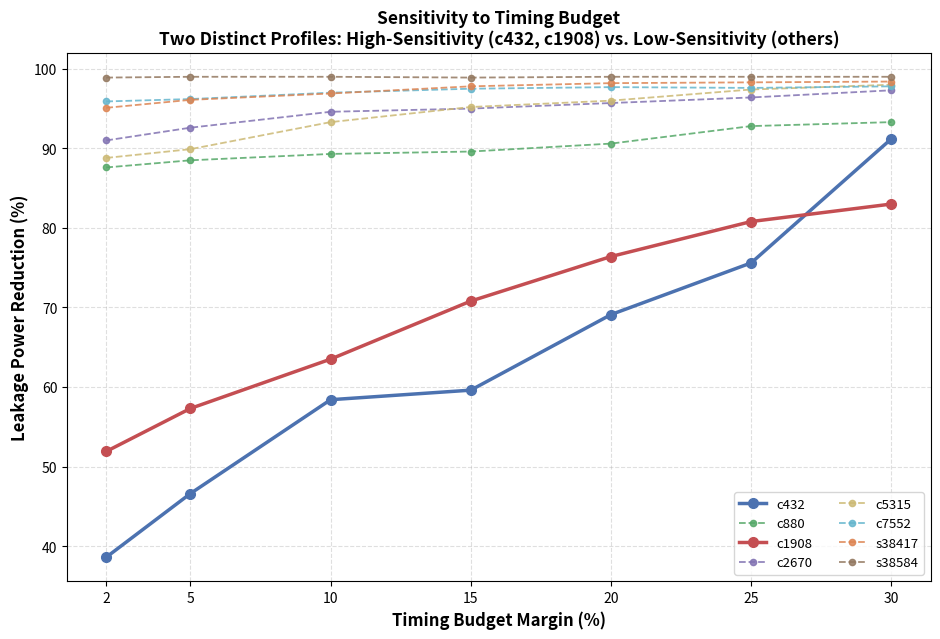

Write the Python code that produced this figure.
import matplotlib.pyplot as plt

margins = [2, 5, 10, 15, 20, 25, 30]
data = {
    'c432':   [38.6, 46.6, 58.4, 59.6, 69.1, 75.6, 91.2],
    'c880':   [87.6, 88.5, 89.3, 89.6, 90.6, 92.8, 93.3],
    'c1908':  [51.9, 57.3, 63.5, 70.8, 76.4, 80.8, 83.0],
    'c2670':  [91.0, 92.6, 94.6, 95.0, 95.7, 96.4, 97.3],
    'c5315':  [88.8, 89.9, 93.3, 95.2, 96.0, 97.4, 98.0],
    'c7552':  [95.9, 96.2, 97.0, 97.5, 97.7, 97.6, 97.8],
    's38417': [95.1, 96.1, 96.9, 97.8, 98.2, 98.3, 98.4],
    's38584': [98.9, 99.0, 99.0, 98.9, 99.0, 99.0, 99.0],
}
high_sensitivity = {'c432', 'c1908'}

fig, ax = plt.subplots(figsize=(9.5, 6.5), dpi=1000)

colors = {'c432': '#4C72B0', 'c1908': '#C44E52', 'c880': '#55A868', 'c2670': '#8172B2',
          'c5315': '#CCB974', 'c7552': '#64B5CD', 's38417': '#DD8452', 's38584': '#937860'}

for name, vals in data.items():
    if name in high_sensitivity:
        ax.plot(margins, vals, marker='o', linewidth=2.5, markersize=7, color=colors[name], label=name, zorder=3)
    else:
        ax.plot(margins, vals, marker='o', linewidth=1.3, markersize=4.5, linestyle='--',
                color=colors[name], alpha=0.85, label=name, zorder=2)

ax.set_xlabel('Timing Budget Margin (%)', fontsize=12, fontweight='bold')
ax.set_ylabel('Leakage Power Reduction (%)', fontsize=12, fontweight='bold')
ax.set_title('Sensitivity to Timing Budget\nTwo Distinct Profiles: High-Sensitivity (c432, c1908) vs. Low-Sensitivity (others)',
             fontsize=12.5, fontweight='bold')
ax.set_xticks(margins)
ax.grid(True, linestyle='--', alpha=0.4)
ax.set_axisbelow(True)
ax.legend(loc='lower right', fontsize=9.5, ncol=2)

plt.tight_layout()
plt.savefig('fig10_sensitivity_sweep_1000dpi.png', dpi=1000, bbox_inches='tight')
print("Fig 10 saved")
